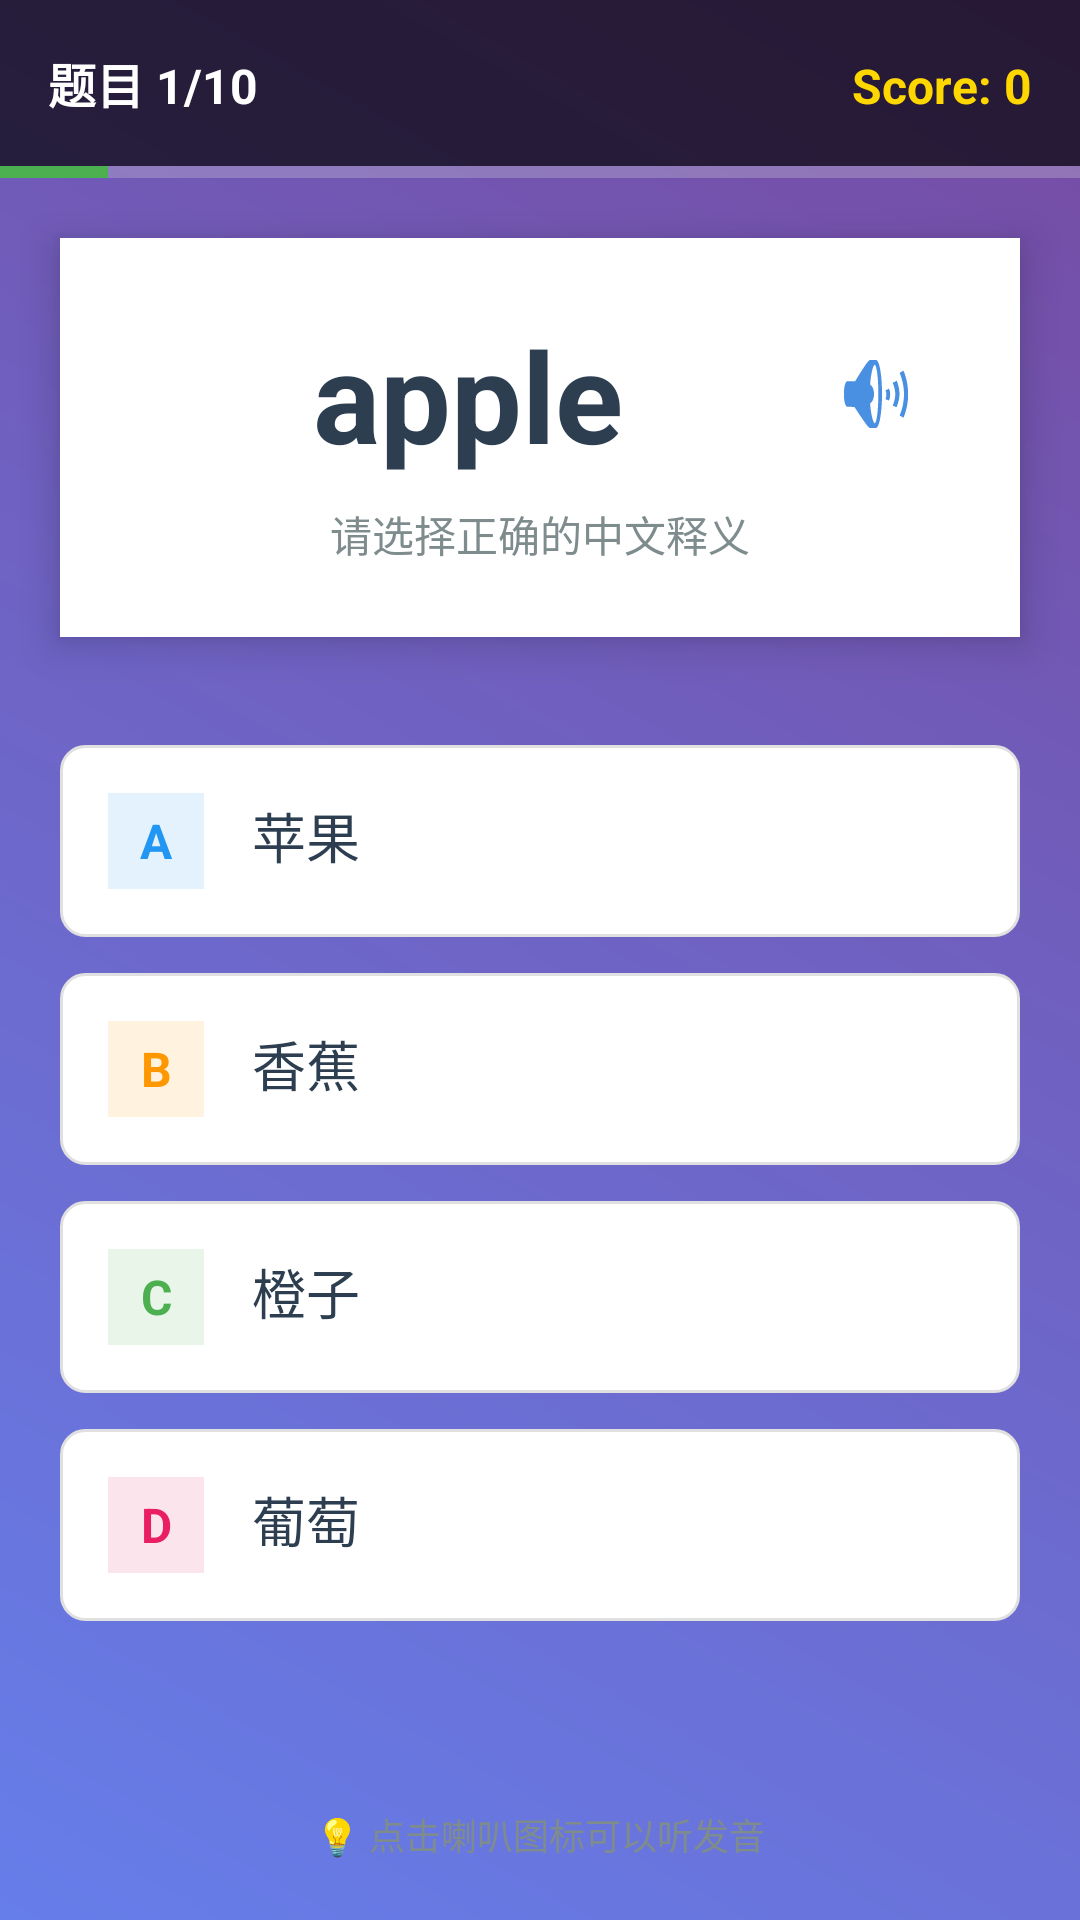

Reconstruct the res/layout file that produces this screen, plus the resources it refers to.
<!-- AndroidManifest.xml: application theme AppTheme -->
<!-- res/layout/activity_word_test.xml -->
<?xml version="1.0" encoding="utf-8"?>
<RelativeLayout xmlns:android="http://schemas.android.com/apk/res/android"
    xmlns:app="http://schemas.android.com/apk/res-auto"
    android:layout_width="match_parent"
    android:layout_height="match_parent"
    android:background="@drawable/test_gradient_bg">

    
    <LinearLayout
        android:id="@+id/progress_layout"
        android:layout_width="match_parent"
        android:layout_height="wrap_content"
        android:background="#AA000000"
        android:orientation="horizontal"
        android:padding="16dp">

        <TextView
            android:id="@+id/question_progress"
            android:layout_width="0dp"
            android:layout_height="wrap_content"
            android:layout_weight="1"
            android:text="题目 1/10"
            android:textColor="#FFFFFF"
            android:textSize="16sp"
            android:textStyle="bold" />

        <TextView
            android:id="@+id/score_view"
            android:layout_width="wrap_content"
            android:layout_height="wrap_content"
            android:text="Score: 0"
            android:textColor="#FFD700"
            android:textSize="16sp"
            android:textStyle="bold" />
    </LinearLayout>

    
    <ProgressBar
        android:id="@+id/progress_bar"
        style="?android:attr/progressBarStyleHorizontal"
        android:layout_width="match_parent"
        android:layout_height="4dp"
        android:layout_below="@id/progress_layout"
        android:max="10"
        android:progress="1"
        android:progressTint="#4CAF50"
        android:progressBackgroundTint="#E0E0E0" />

    
    <LinearLayout
        android:id="@+id/word_card"
        android:layout_width="match_parent"
        android:layout_height="wrap_content"
        android:layout_below="@id/progress_bar"
        android:layout_margin="20dp"
        android:background="#FFFFFF"
        android:elevation="8dp"
        android:orientation="vertical"
        android:padding="24dp">

        
        <LinearLayout
            android:layout_width="match_parent"
            android:layout_height="wrap_content"
            android:gravity="center"
            android:orientation="horizontal">

            <TextView
                android:id="@+id/test_word"
                android:layout_width="0dp"
                android:layout_height="wrap_content"
                android:layout_weight="1"
                android:gravity="center"
                android:text="apple"
                android:textColor="#2C3E50"
                android:textSize="42sp"
                android:textStyle="bold" />

            
            <ImageView
                android:id="@+id/speak_button"
                android:layout_width="48dp"
                android:layout_height="48dp"
                android:background="?android:attr/selectableItemBackgroundBorderless"
                android:clickable="true"
                android:focusable="true"
                android:padding="8dp"
                android:src="@android:drawable/ic_lock_silent_mode_off"
                app:tint="#4A90E2" />
        </LinearLayout>

        
        <TextView
            android:layout_width="wrap_content"
            android:layout_height="wrap_content"
            android:layout_gravity="center"
            android:layout_marginTop="8dp"
            android:text="请选择正确的中文释义"
            android:textColor="#7F8C8D"
            android:textSize="14sp"/>

    </LinearLayout>

    
    <LinearLayout
        android:id="@+id/choices_layout"
        android:layout_width="match_parent"
        android:layout_height="wrap_content"
        android:layout_below="@id/word_card"
        android:layout_marginLeft="20dp"
        android:layout_marginRight="20dp"
        android:layout_marginTop="16dp"
        android:orientation="vertical">

        
        <LinearLayout
            android:id="@+id/choose_a"
            android:layout_width="match_parent"
            android:layout_height="wrap_content"
            android:layout_marginBottom="12dp"
            android:background="@drawable/option_selector"
            android:clickable="true"
            android:focusable="true"
            android:orientation="horizontal"
            android:padding="16dp">

            <TextView
                android:layout_width="32dp"
                android:layout_height="32dp"
                android:background="#E3F2FD"
                android:gravity="center"
                android:text="A"
                android:textColor="#2196F3"
                android:textSize="16sp"
                android:textStyle="bold"/>

            <TextView
                android:id="@+id/choose_a_text"
                android:layout_width="0dp"
                android:layout_height="wrap_content"
                android:layout_marginLeft="16dp"
                android:layout_weight="1"
                android:text="苹果"
                android:textColor="#2C3E50"
                android:textSize="18sp"/>
        </LinearLayout>

        
        <LinearLayout
            android:id="@+id/choose_b"
            android:layout_width="match_parent"
            android:layout_height="wrap_content"
            android:layout_marginBottom="12dp"
            android:background="@drawable/option_selector"
            android:clickable="true"
            android:focusable="true"
            android:orientation="horizontal"
            android:padding="16dp">

            <TextView
                android:layout_width="32dp"
                android:layout_height="32dp"
                android:background="#FFF3E0"
                android:gravity="center"
                android:text="B"
                android:textColor="#FF9800"
                android:textSize="16sp"
                android:textStyle="bold"/>

            <TextView
                android:id="@+id/choose_b_text"
                android:layout_width="0dp"
                android:layout_height="wrap_content"
                android:layout_marginLeft="16dp"
                android:layout_weight="1"
                android:text="香蕉"
                android:textColor="#2C3E50"
                android:textSize="18sp"/>
        </LinearLayout>

        
        <LinearLayout
            android:id="@+id/choose_c"
            android:layout_width="match_parent"
            android:layout_height="wrap_content"
            android:layout_marginBottom="12dp"
            android:background="@drawable/option_selector"
            android:clickable="true"
            android:focusable="true"
            android:orientation="horizontal"
            android:padding="16dp">

            <TextView
                android:layout_width="32dp"
                android:layout_height="32dp"
                android:background="#E8F5E8"
                android:gravity="center"
                android:text="C"
                android:textColor="#4CAF50"
                android:textSize="16sp"
                android:textStyle="bold"/>

            <TextView
                android:id="@+id/choose_c_text"
                android:layout_width="0dp"
                android:layout_height="wrap_content"
                android:layout_marginLeft="16dp"
                android:layout_weight="1"
                android:text="橙子"
                android:textColor="#2C3E50"
                android:textSize="18sp"/>
        </LinearLayout>

        
        <LinearLayout
            android:id="@+id/choose_d"
            android:layout_width="match_parent"
            android:layout_height="wrap_content"
            android:layout_marginBottom="12dp"
            android:background="@drawable/option_selector"
            android:clickable="true"
            android:focusable="true"
            android:orientation="horizontal"
            android:padding="16dp">

            <TextView
                android:layout_width="32dp"
                android:layout_height="32dp"
                android:background="#FCE4EC"
                android:gravity="center"
                android:text="D"
                android:textColor="#E91E63"
                android:textSize="16sp"
                android:textStyle="bold"/>

            <TextView
                android:id="@+id/choose_d_text"
                android:layout_width="0dp"
                android:layout_height="wrap_content"
                android:layout_marginLeft="16dp"
                android:layout_weight="1"
                android:text="葡萄"
                android:textColor="#2C3E50"
                android:textSize="18sp"/>
        </LinearLayout>

    </LinearLayout>

    
    <TextView
        android:layout_width="wrap_content"
        android:layout_height="wrap_content"
        android:layout_alignParentBottom="true"
        android:layout_centerHorizontal="true"
        android:layout_marginBottom="20dp"
        android:text="💡 点击喇叭图标可以听发音"
        android:textColor="#7F8C8D"
        android:textSize="12sp"/>

</RelativeLayout>
<!-- resources referenced by this layout -->
<resources>
  <!-- drawable option_selector (drawable) -->
  <?xml version="1.0" encoding="utf-8"?>
  <selector xmlns:android="http://schemas.android.com/apk/res/android">
      <item android:state_pressed="true">
          <shape android:shape="rectangle">
              <solid android:color="#E3F2FD"/>
              <corners android:radius="8dp"/>
              <stroke android:width="2dp" android:color="#2196F3"/>
          </shape>
      </item>
      <item android:state_focused="true">
          <shape android:shape="rectangle">
              <solid android:color="#E3F2FD"/>
              <corners android:radius="8dp"/>
              <stroke android:width="2dp" android:color="#2196F3"/>
          </shape>
      </item>
      <item>
          <shape android:shape="rectangle">
              <solid android:color="#FFFFFF"/>
              <corners android:radius="8dp"/>
              <stroke android:width="1dp" android:color="#E0E0E0"/>
          </shape>
      </item>
  </selector>
  <!-- drawable test_gradient_bg (drawable) -->
  <?xml version="1.0" encoding="utf-8"?>
  <shape xmlns:android="http://schemas.android.com/apk/res/android">
      <gradient
          android:startColor="#667eea"
          android:endColor="#764ba2"
          android:angle="45"/>
  </shape>
  <style name="AppTheme" parent="Theme.AppCompat.Light.NoActionBar">
          
          <item name="colorPrimary">#667eea</item>
          <item name="colorPrimaryDark">#5a67d8</item>
          <item name="colorAccent">#764ba2</item>
      </style>
</resources>
